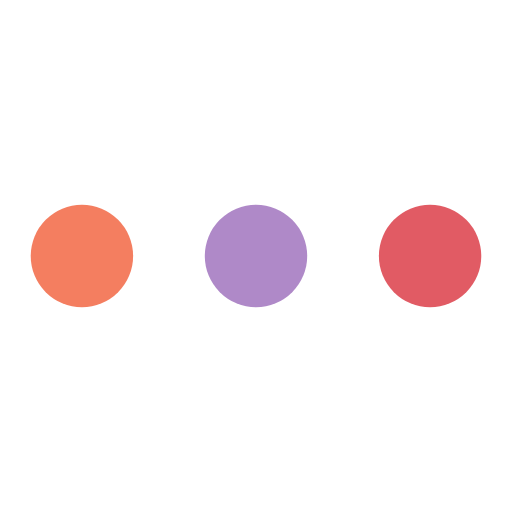
t = 0.00 s
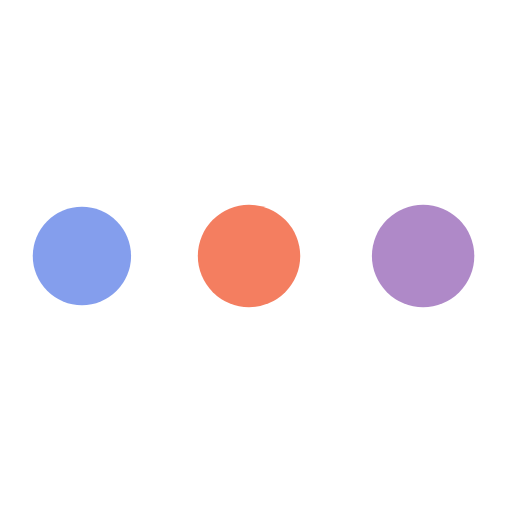
t = 0.38 s
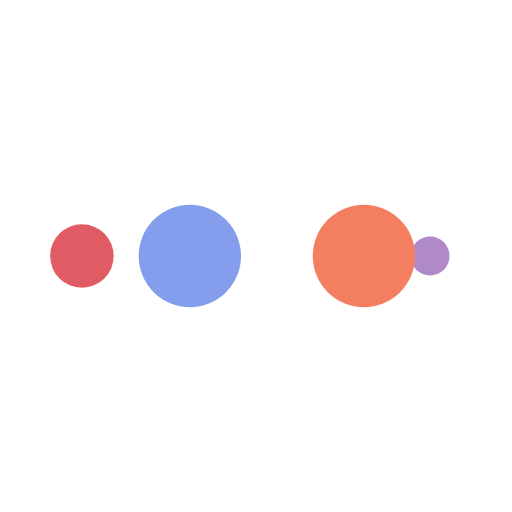
t = 0.63 s
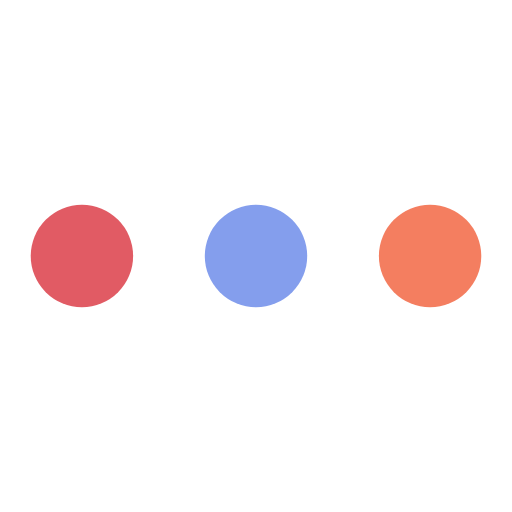
t = 1.00 s
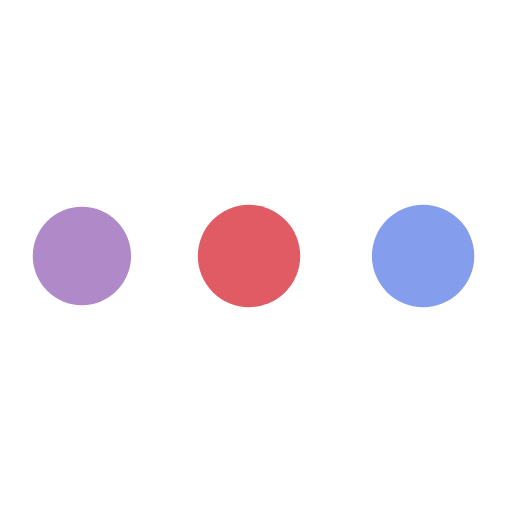
t = 1.38 s
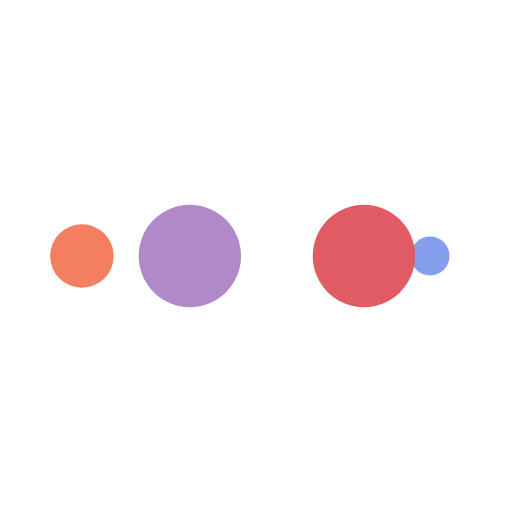
t = 1.63 s

The animated SVG that drew these frames (rendered in a browser with its animation timeline set to each time). Animation: 10 SMIL elements (animate=10); one cycle of 2.00 s, repeats indefinitely.

<svg xmlns="http://www.w3.org/2000/svg" viewBox="0 0 100 100" preserveAspectRatio="xMidYMid" width="110" height="110" style="shape-rendering: auto; display: block; background: transparent;" xmlns:xlink="http://www.w3.org/1999/xlink"><g><circle fill="#e15b64" r="10" cy="50" cx="84">
    <animate begin="0s" keySplines="0 0.5 0.5 1" values="10;0" keyTimes="0;1" calcMode="spline" dur="0.5s" repeatCount="indefinite" attributeName="r"></animate>
    <animate begin="0s" values="#e15b64;#af89c8;#f47e60;#849eed;#e15b64" keyTimes="0;0.25;0.5;0.75;1" calcMode="discrete" dur="2s" repeatCount="indefinite" attributeName="fill"></animate>
</circle><circle fill="#e15b64" r="10" cy="50" cx="16">
  <animate begin="0s" keySplines="0 0.5 0.5 1;0 0.5 0.5 1;0 0.5 0.5 1;0 0.5 0.5 1" values="0;0;10;10;10" keyTimes="0;0.25;0.5;0.75;1" calcMode="spline" dur="2s" repeatCount="indefinite" attributeName="r"></animate>
  <animate begin="0s" keySplines="0 0.5 0.5 1;0 0.5 0.5 1;0 0.5 0.5 1;0 0.5 0.5 1" values="16;16;16;50;84" keyTimes="0;0.25;0.5;0.75;1" calcMode="spline" dur="2s" repeatCount="indefinite" attributeName="cx"></animate>
</circle><circle fill="#849eed" r="10" cy="50" cx="50">
  <animate begin="-0.5s" keySplines="0 0.5 0.5 1;0 0.5 0.5 1;0 0.5 0.5 1;0 0.5 0.5 1" values="0;0;10;10;10" keyTimes="0;0.25;0.5;0.75;1" calcMode="spline" dur="2s" repeatCount="indefinite" attributeName="r"></animate>
  <animate begin="-0.5s" keySplines="0 0.5 0.5 1;0 0.5 0.5 1;0 0.5 0.5 1;0 0.5 0.5 1" values="16;16;16;50;84" keyTimes="0;0.25;0.5;0.75;1" calcMode="spline" dur="2s" repeatCount="indefinite" attributeName="cx"></animate>
</circle><circle fill="#f47e60" r="10" cy="50" cx="84">
  <animate begin="-1s" keySplines="0 0.5 0.5 1;0 0.5 0.5 1;0 0.5 0.5 1;0 0.5 0.5 1" values="0;0;10;10;10" keyTimes="0;0.25;0.5;0.75;1" calcMode="spline" dur="2s" repeatCount="indefinite" attributeName="r"></animate>
  <animate begin="-1s" keySplines="0 0.5 0.5 1;0 0.5 0.5 1;0 0.5 0.5 1;0 0.5 0.5 1" values="16;16;16;50;84" keyTimes="0;0.25;0.5;0.75;1" calcMode="spline" dur="2s" repeatCount="indefinite" attributeName="cx"></animate>
</circle><circle fill="#af89c8" r="10" cy="50" cx="16">
  <animate begin="-1.5s" keySplines="0 0.5 0.5 1;0 0.5 0.5 1;0 0.5 0.5 1;0 0.5 0.5 1" values="0;0;10;10;10" keyTimes="0;0.25;0.5;0.75;1" calcMode="spline" dur="2s" repeatCount="indefinite" attributeName="r"></animate>
  <animate begin="-1.5s" keySplines="0 0.5 0.5 1;0 0.5 0.5 1;0 0.5 0.5 1;0 0.5 0.5 1" values="16;16;16;50;84" keyTimes="0;0.25;0.5;0.75;1" calcMode="spline" dur="2s" repeatCount="indefinite" attributeName="cx"></animate>
</circle><g></g></g><!-- [ldio] generated by https://loading.io --></svg>
